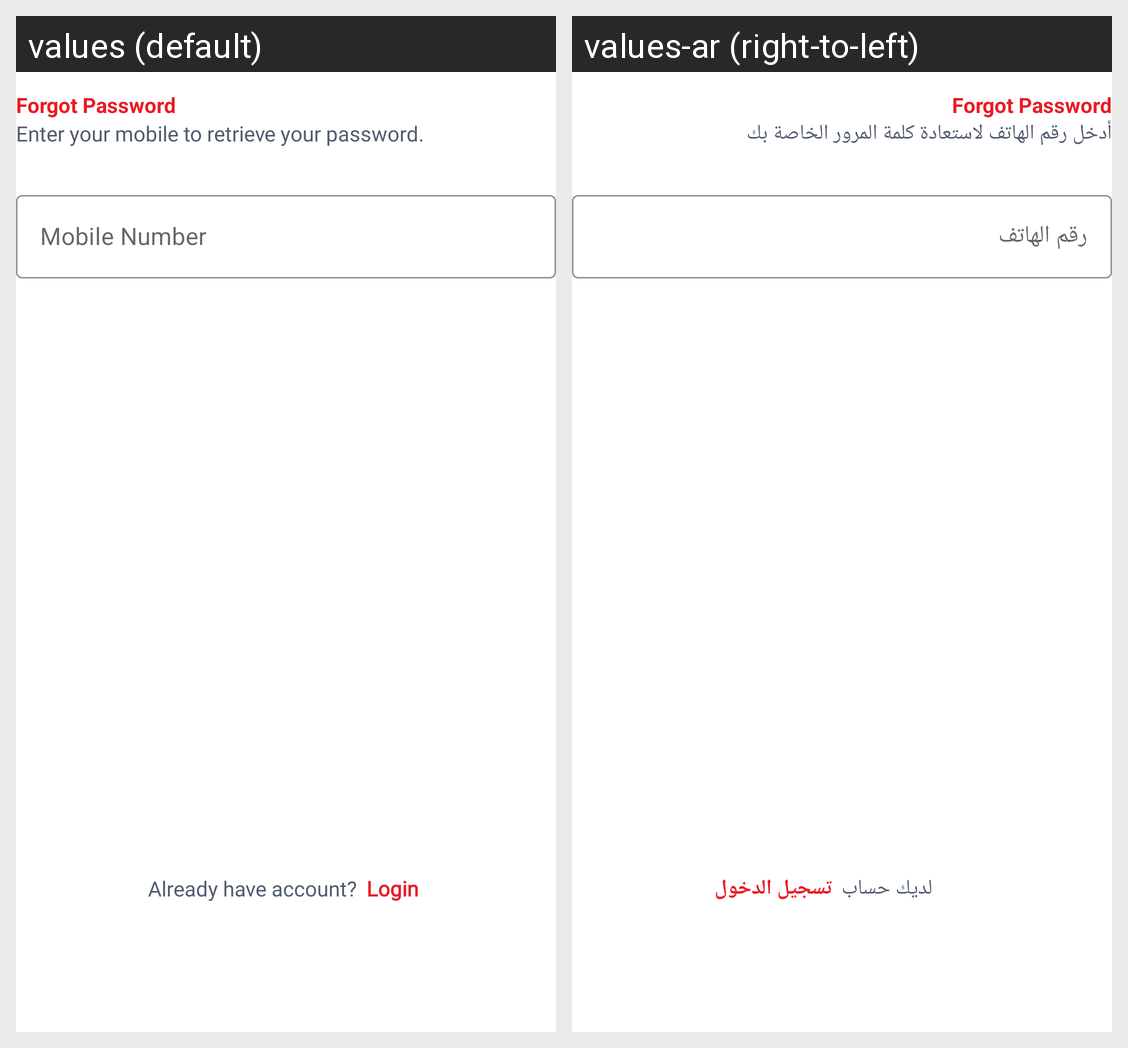

Strings drawn on this Android screen and how each of the app's shown locales translates them:
Android screen res/layout/fragment_forgot.xml rendered under 2 locales, left to right: values (default), values-ar (right-to-left). Device: Nexus 5 (rendered at 1080×1920; each locale shown at half size, 540×960, under a caption strip naming it); theme AppTheme.
Strings drawn on this screen, with the default value and each locale's value (text and hints the layout hard-codes, and strings that could not be matched under every locale, appear in the picture but are not listed):

enter_your_mobile_to_retrieve_your_password
  values: Enter your mobile to retrieve your password.
  values-ar: أدخل رقم الهاتف لاستعادة كلمة المرور الخاصة بك

mobile_number
  values: Mobile Number
  values-ar: رقم الهاتف

already_have_account
  values: Already have account?
  values-ar: لديك حساب

login
  values: Login
  values-ar: تسجيل الدخول
